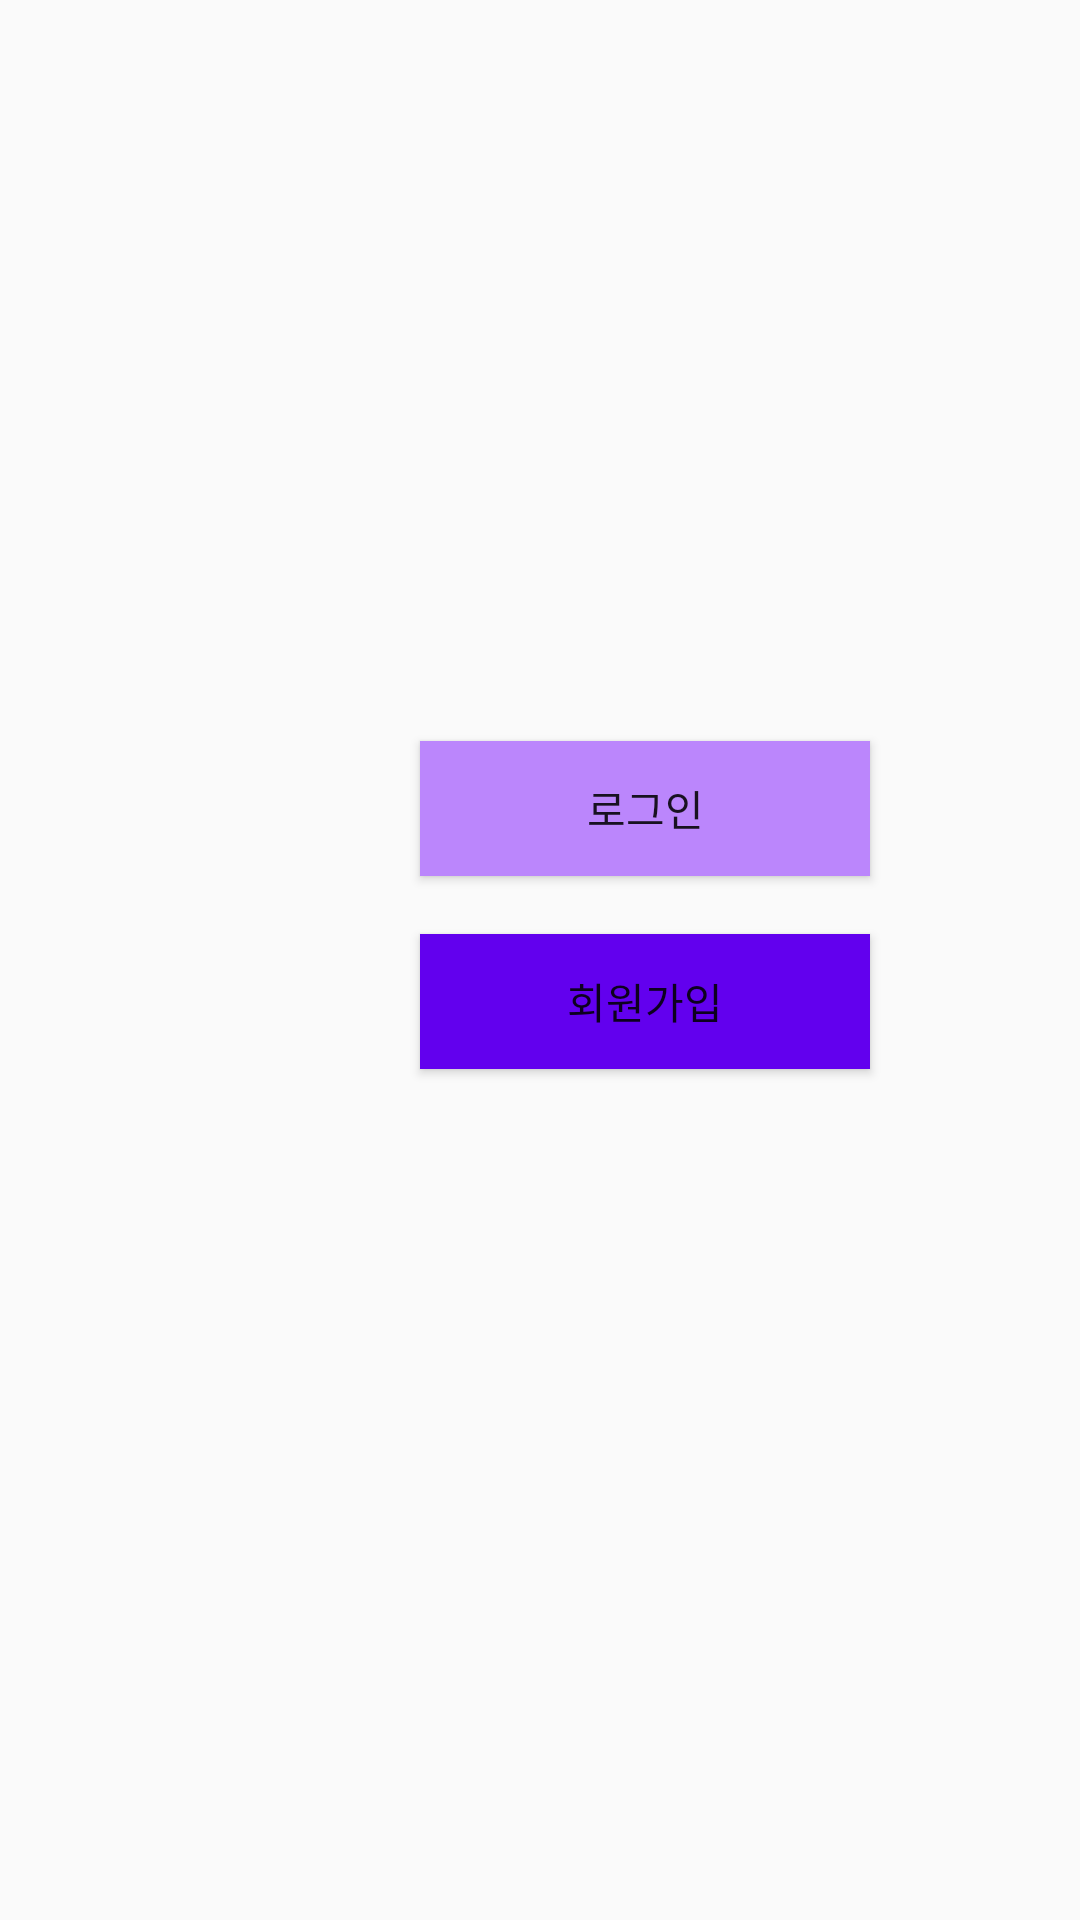

Layout XML and referenced resources for this Android screen:
<!-- AndroidManifest.xml: application theme Theme.MyMessenger -->
<!-- res/layout/activity_login.xml -->
<?xml version="1.0" encoding="utf-8"?>
<androidx.constraintlayout.widget.ConstraintLayout xmlns:android="http://schemas.android.com/apk/res/android"
    xmlns:app="http://schemas.android.com/apk/res-auto"
    android:layout_width="match_parent"
    android:layout_height="match_parent">

    <Button
        android:id="@+id/login_btn"
        android:layout_width="150dp"
        android:layout_height="45dp"
        android:layout_marginStart="140dp"
        android:background="@color/purple_200"
        android:text="@string/login"
        app:layout_constraintBottom_toBottomOf="parent"
        app:layout_constraintStart_toStartOf="parent"
        app:layout_constraintTop_toTopOf="parent"
        app:layout_constraintVertical_bias="0.415" />

    <Button
        android:id="@+id/Registration_btn"
        android:layout_width="150dp"
        android:layout_height="45dp"
        android:layout_marginStart="140dp"
        android:background="@color/purple_500"
        android:text="@string/Registration"
        app:layout_constraintBottom_toBottomOf="parent"
        app:layout_constraintStart_toStartOf="parent"
        app:layout_constraintTop_toTopOf="parent"
        app:layout_constraintVertical_bias="0.523" />

</androidx.constraintlayout.widget.ConstraintLayout>
<!-- resources referenced by this layout -->
<resources>
  <string name="Registration">회원가입</string>
  <string name="login">로그인</string>
  <style name="Theme.MyMessenger" parent="Theme.AppCompat.Light.NoActionBar">
          
          <item name="colorPrimary">@color/purple_500</item>
          <item name="colorPrimaryDark">@color/purple_700</item>
          <item name="colorAccent">@color/teal_200</item>
          
      </style>
  <!-- not gathered from this repository: default colours our renderer supplied (Android Studio template values) -->
  <color name="purple_200">#FFBB86FC</color>
  <color name="purple_500">#FF6200EE</color>
  <color name="purple_700">#FF3700B3</color>
  <color name="teal_200">#FF03DAC5</color>
</resources>
